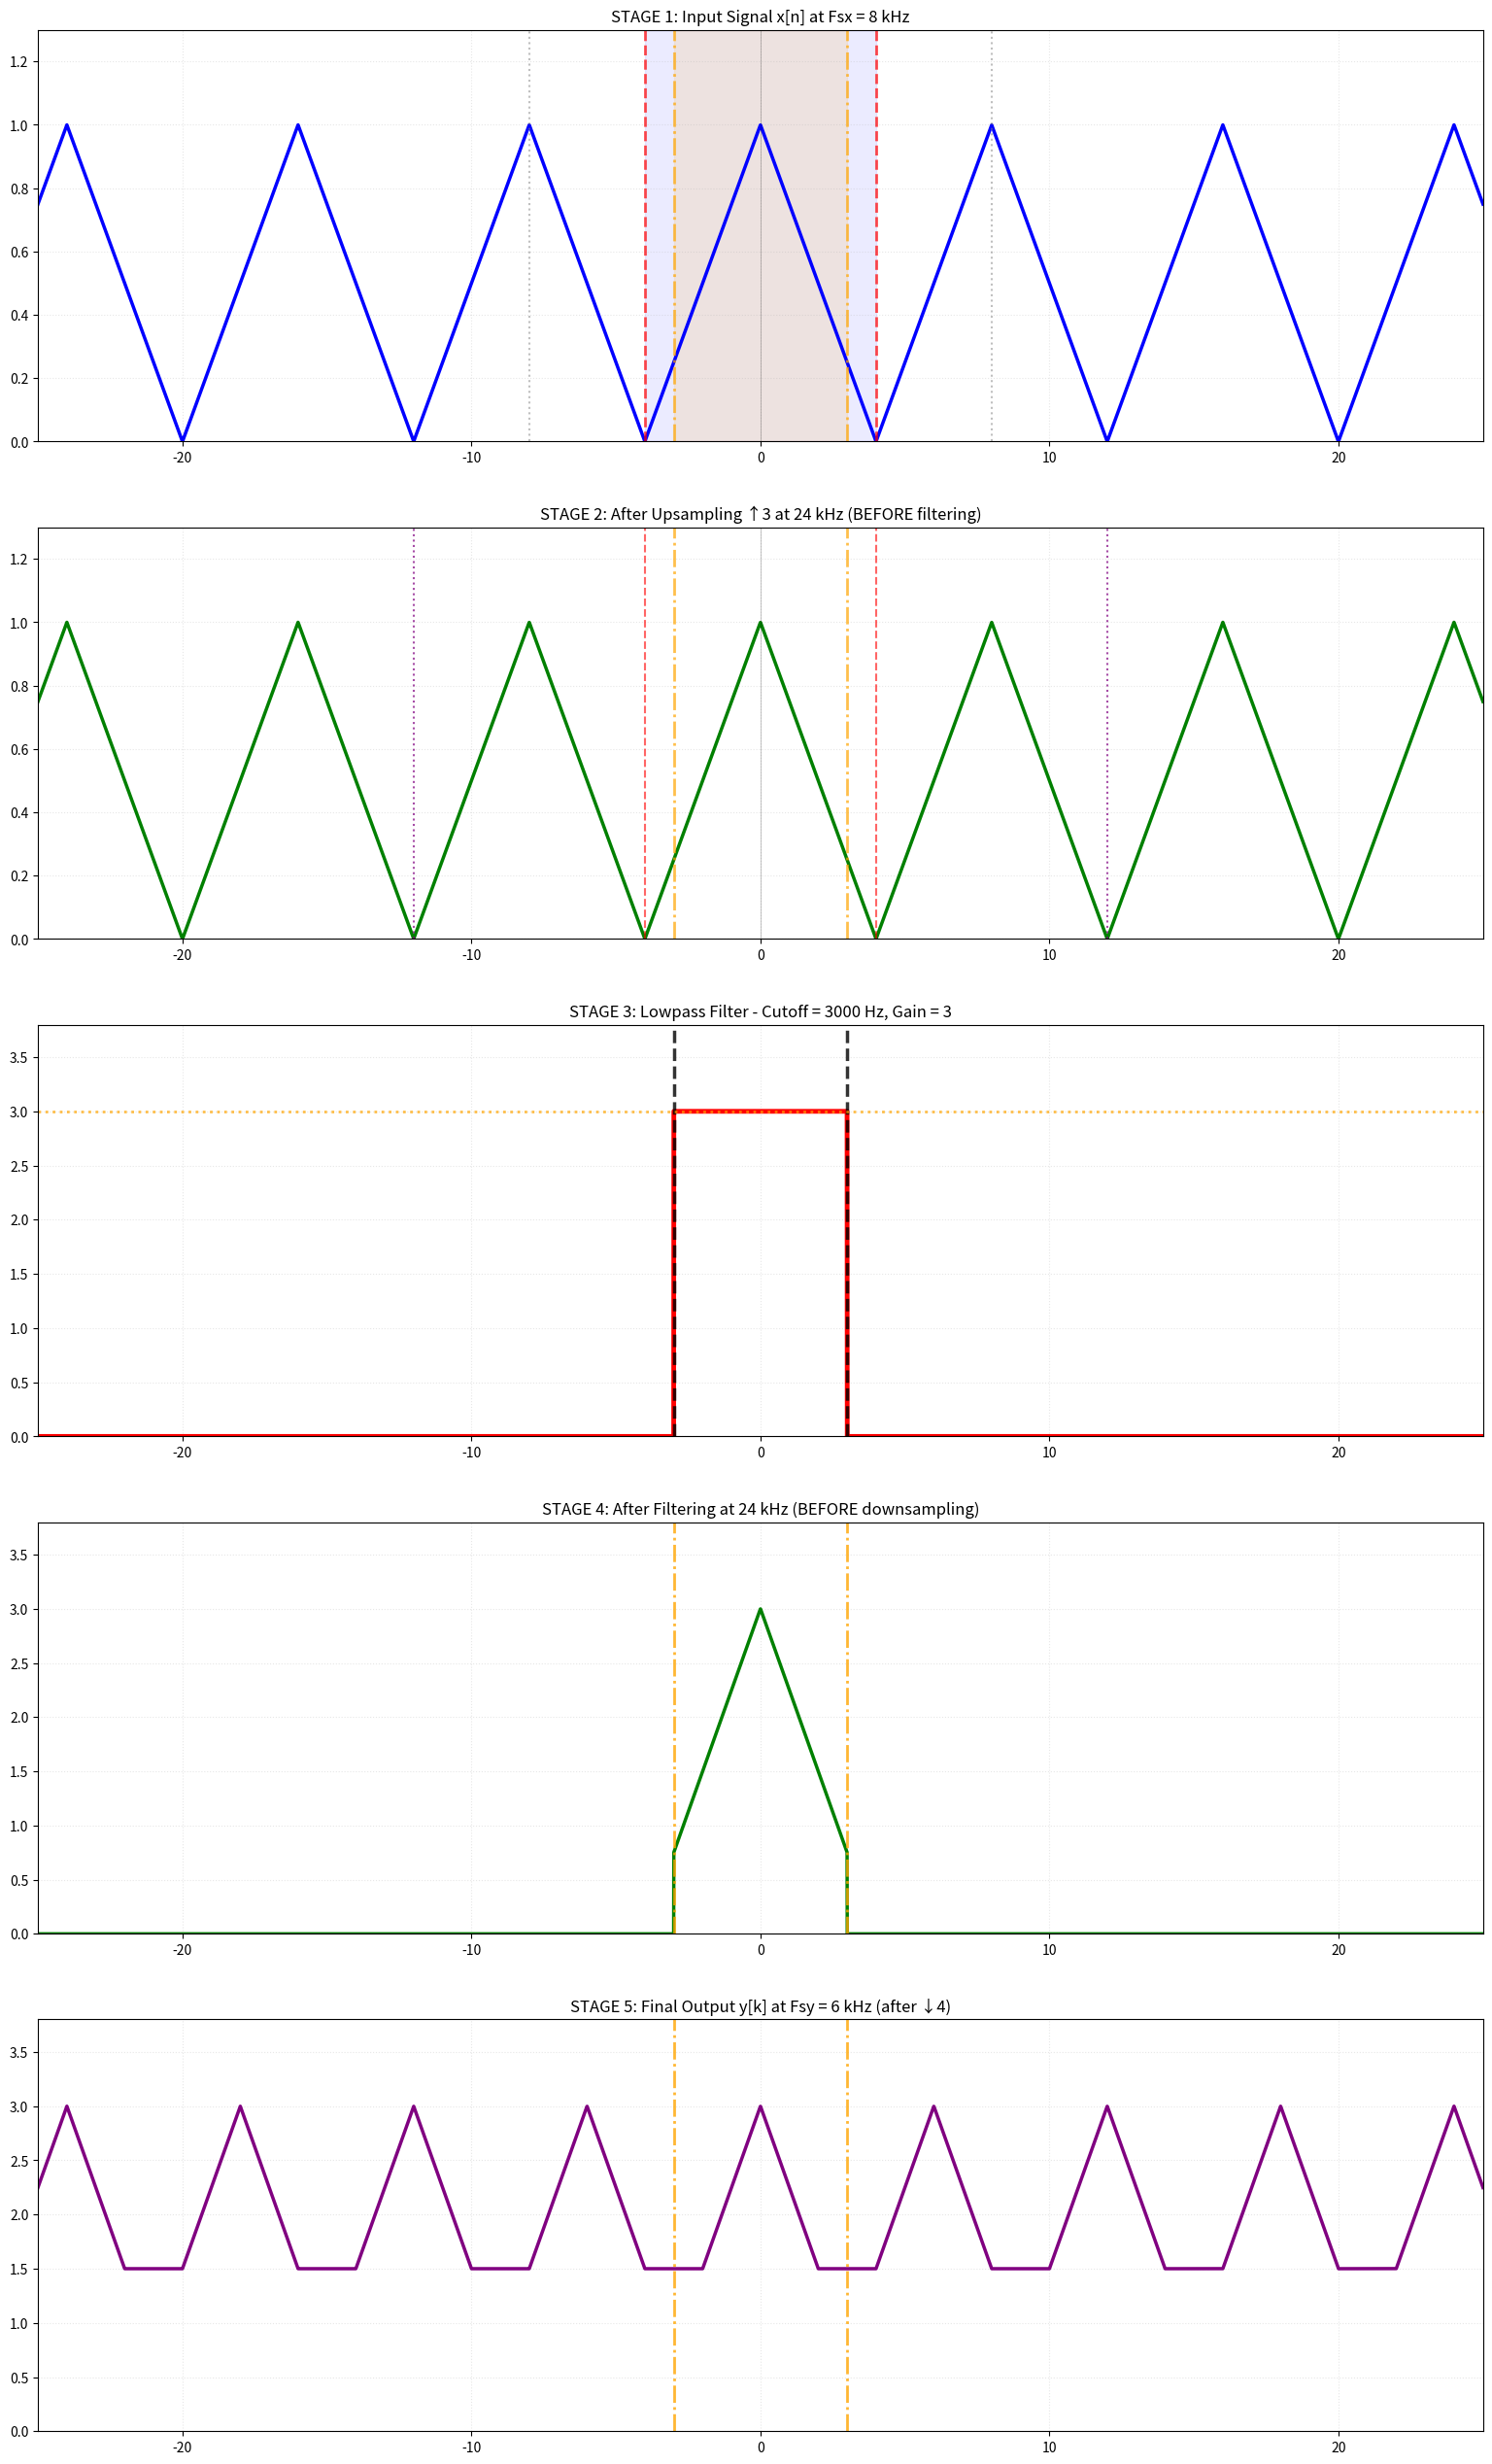

Python code for this plot:
import matplotlib.pyplot as plt
import numpy as np

print("=" * 80)
print("PROBLEM 2d: MAGNITUDE SPECTRA AT ALL STAGES")
print("=" * 80)

# System parameters
Fsx = 8000  # Hz
Fsy = 6000  # Hz
L = 3
M = 4
F_intermediate = L * Fsx  # 24000 Hz
F_cutoff = 3000  # Hz

print(f"\nSystem: {Fsx} Hz → ↑{L} → Filter → ↓{M} → {Fsy} Hz")
print(f"Intermediate rate: {F_intermediate} Hz")
print(f"Filter cutoff: {F_cutoff} Hz")

# Frequency axis
F = np.linspace(-30000, 30000, 10000)


def triangular(F, F_max):
    spec = np.zeros_like(F)
    mask = np.abs(F) <= F_max
    spec[mask] = 1 - np.abs(F[mask]) / F_max
    return spec


def periodic_spectrum(F, period, num_periods=5):
    result = np.zeros_like(F)
    for k in range(-num_periods, num_periods + 1):
        F_shifted = F - k * period
        result += triangular(F_shifted, 4000)
    return result


X_spec = periodic_spectrum(F, Fsx, num_periods=4)
W_spec = periodic_spectrum(F, Fsx, num_periods=4)

H_spec = np.zeros_like(F)
H_spec[np.abs(F) <= F_cutoff] = L

V_spec = W_spec * H_spec

Y_spec = periodic_spectrum(F, Fsy, num_periods=5) * L

fig, axes = plt.subplots(5, 1, figsize=(16, 26))

color_original = "blue"
color_intermediate = "green"
color_filter = "red"
color_final = "purple"

ax = axes[0]
ax.plot(F / 1000, X_spec, color=color_original, linewidth=2.5)
ax.axvline(x=0, color="k", linewidth=0.5, alpha=0.3)
ax.axvline(x=-4, color="r", linestyle="--", linewidth=2, alpha=0.7)
ax.axvline(x=4, color="r", linestyle="--", linewidth=2, alpha=0.7)
ax.axvline(x=-8, color="gray", linestyle=":", linewidth=1.5, alpha=0.5)
ax.axvline(x=8, color="gray", linestyle=":", linewidth=1.5, alpha=0.5)
ax.axvline(x=-3, color="orange", linestyle="-.", linewidth=2, alpha=0.7)
ax.axvline(x=3, color="orange", linestyle="-.", linewidth=2, alpha=0.7)
ax.fill_between([-4, 4], 0, 1.3, alpha=0.08, color="blue")
ax.fill_between([-3, 3], 0, 1.3, alpha=0.12, color="orange")
ax.set_xlim([-25, 25])
ax.set_ylim([0, 1.3])
ax.set_title("STAGE 1: Input Signal x[n] at Fsx = 8 kHz")
ax.grid(True, alpha=0.3, linestyle=":")

ax = axes[1]
ax.plot(F / 1000, W_spec, color=color_intermediate, linewidth=2.5)
ax.axvline(x=0, color="k", linewidth=0.5, alpha=0.3)
ax.axvline(x=-12, color="purple", linestyle=":", linewidth=1.5, alpha=0.7)
ax.axvline(x=12, color="purple", linestyle=":", linewidth=1.5, alpha=0.7)
ax.axvline(x=-4, color="r", linestyle="--", linewidth=1.5, alpha=0.6)
ax.axvline(x=4, color="r", linestyle="--", linewidth=1.5, alpha=0.6)
ax.axvline(x=-3, color="orange", linestyle="-.", linewidth=2, alpha=0.7)
ax.axvline(x=3, color="orange", linestyle="-.", linewidth=2, alpha=0.7)
ax.set_xlim([-25, 25])
ax.set_ylim([0, 1.3])
ax.set_title(
    f"STAGE 2: After Upsampling ↑{L} at {F_intermediate/1000:.0f} kHz (BEFORE filtering)"
)
ax.grid(True, alpha=0.3, linestyle=":")

ax = axes[2]
ax.plot(F / 1000, H_spec, color=color_filter, linewidth=3.5)
ax.axvline(x=-F_cutoff / 1000, color="k", linestyle="--", linewidth=2.5, alpha=0.8)
ax.axvline(x=F_cutoff / 1000, color="k", linestyle="--", linewidth=2.5, alpha=0.8)
ax.axhline(y=L, color="orange", linestyle=":", linewidth=2, alpha=0.7)
ax.set_xlim([-25, 25])
ax.set_ylim([0, 3.8])
ax.set_title(f"STAGE 3: Lowpass Filter - Cutoff = {F_cutoff} Hz, Gain = {L}")
ax.grid(True, alpha=0.3, linestyle=":")

ax = axes[3]
ax.plot(F / 1000, V_spec, color=color_intermediate, linewidth=2.5)
ax.axvline(x=-3, color="orange", linestyle="-.", linewidth=2, alpha=0.8)
ax.axvline(x=3, color="orange", linestyle="-.", linewidth=2, alpha=0.8)
ax.set_xlim([-25, 25])
ax.set_ylim([0, 3.8])
ax.set_title(
    f"STAGE 4: After Filtering at {F_intermediate/1000:.0f} kHz (BEFORE downsampling)"
)
ax.grid(True, alpha=0.3, linestyle=":")

ax = axes[4]
ax.plot(F / 1000, Y_spec, color=color_final, linewidth=2.5)
ax.axvline(x=-3, color="orange", linestyle="-.", linewidth=2, alpha=0.8)
ax.axvline(x=3, color="orange", linestyle="-.", linewidth=2, alpha=0.8)
ax.set_xlim([-25, 25])
ax.set_ylim([0, 3.8])
ax.set_title(f"STAGE 5: Final Output y[k] at Fsy = {Fsy/1000:.0f} kHz (after ↓{M})")
ax.grid(True, alpha=0.3, linestyle=":")

plt.tight_layout(pad=3.0)
plt.savefig("problem2d_all_spectra_large.png", dpi=150, bbox_inches="tight")
plt.show()
